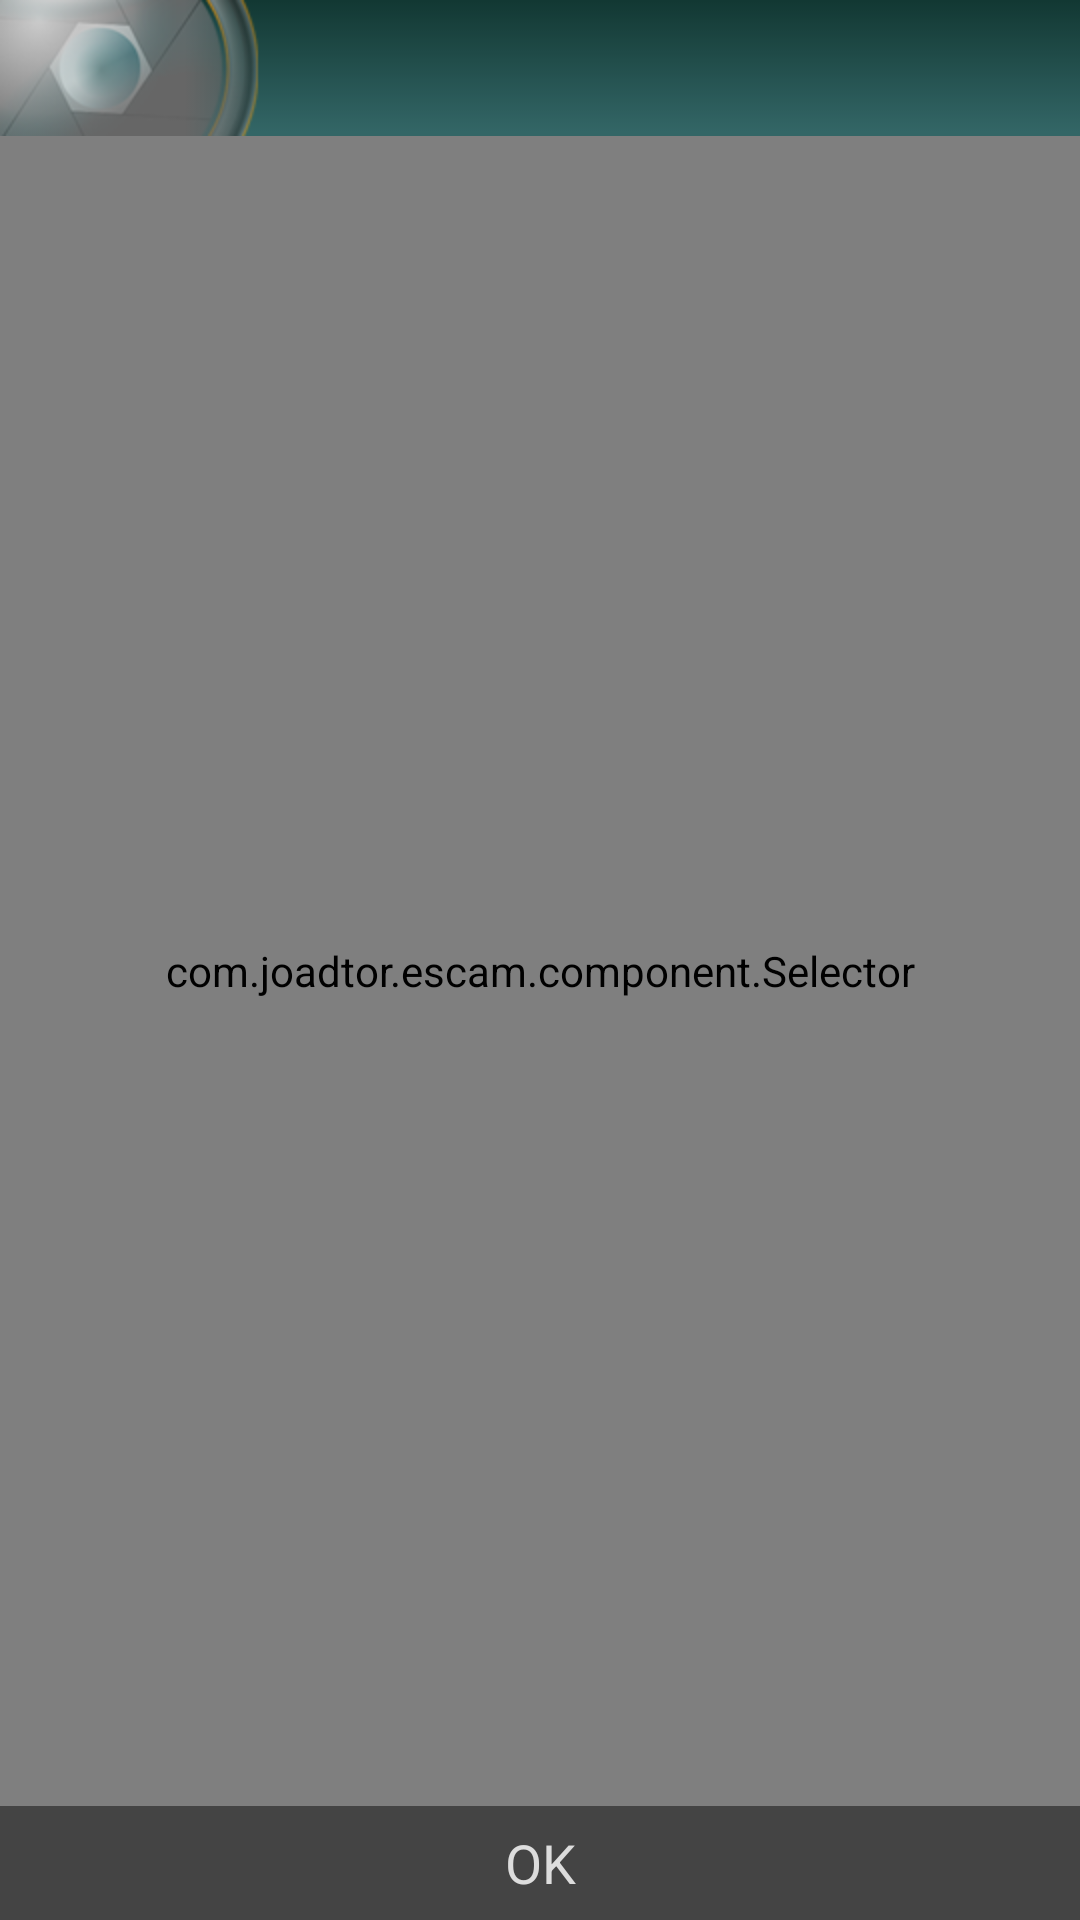

This screen was rendered from an Android layout file. Write that file and the resources it references.
<!-- AndroidManifest.xml: application theme Theme.main -->
<!-- res/layout/activity_perspective.xml -->
<LinearLayout xmlns:android="http://schemas.android.com/apk/res/android"
    xmlns:tools="http://schemas.android.com/tools"
    android:id="@+id/newCamera"
    android:layout_width="fill_parent"
    android:layout_height="fill_parent"
    android:layout_gravity="fill_vertical|fill_horizontal"
    android:background="@color/bgColor"
    android:orientation="vertical"
    tools:ignore="InefficientWeight,NestedWeights" >

    <LinearLayout
        android:id="@+id/title_bar"
        style="@style/sTitleBar"
        android:layout_width="match_parent"
        android:layout_height="wrap_content"
        tools:ignore="UseCompoundDrawables" >

        <ImageView
            android:id="@+id/title_logo"
            android:layout_width="wrap_content"
            android:layout_height="wrap_content"
            android:clickable="false"
            android:contentDescription="TODO"
            android:longClickable="false"
            android:src="@drawable/title_logo"
            tools:ignore="HardcodedText,ContentDescription" />

        <TextView
            android:id="@+id/title_text"
            style="@style/sTitleText"
            android:layout_width="wrap_content"
            android:layout_height="wrap_content"
            android:layout_gravity="right"
            android:layout_weight="1"
            android:clickable="false" />

        <Button
            android:id="@+id/options"
            android:layout_width="wrap_content"
            android:layout_height="match_parent"
            android:layout_marginRight="5dp"
            android:layout_marginTop="6dp"
            android:background="@null"
            android:drawableTop="@drawable/settings_icon_anim"
            android:gravity="right|center_vertical"
            android:paddingTop="2dp" />

    </LinearLayout>

    <LinearLayout
        android:id="@+id/body"
        android:layout_width="fill_parent"
        android:layout_height="fill_parent"
        android:layout_gravity="center_horizontal"
        android:layout_weight="0"
        android:orientation="vertical" >

        <com.example.escam.component.Selector
            android:id="@+id/view_select"
            android:layout_width="fill_parent"
            android:layout_height="fill_parent"
            android:layout_gravity="center"
            android:layout_weight="1" />

        <LinearLayout
            android:id="@+id/options_bar"
            style="@style/sOptionsBar"
            android:layout_width="fill_parent"
            android:layout_height="38dp"
            android:layout_gravity="center_horizontal"
            android:gravity="center" >

            <Button
                android:id="@+id/ok_button"
                style="@style/sSelectOpts"
                android:layout_width="60dp"
                android:layout_height="fill_parent"
                android:layout_gravity="center"
                android:layout_margin="3dp"
                android:onClick="onClickMainMenu"
                android:text="@string/ok_button" />

        </LinearLayout>
    </LinearLayout>

</LinearLayout>
<!-- resources referenced by this layout -->
<resources>
  <color name="bgColor">#ffffffff</color>
  <!-- drawable settings_icon_anim (drawable-hdpi) -->
  <?xml version="1.0" encoding="utf-8"?>
  <selector
      xmlns:android="http://schemas.android.com/apk/res/android">
      <item
          android:state_focused="true"
          android:state_pressed="false"
          android:drawable="@drawable/settings_icon_pressed" />
      <item
          android:state_focused="true"
          android:state_pressed="true"
          android:drawable="@drawable/settings_icon_pressed" />
      <item
          android:state_focused="false"
          android:state_pressed="true"
          android:drawable="@drawable/settings_icon_pressed" />
      <item
          android:drawable="@drawable/settings_icon" />
  </selector>
  <!-- drawable title_logo: png bitmap (drawable-hdpi, 11321 bytes) -->
  <string name="ok_button">OK</string>
  <style name="sOptionsBar">
          <item name="android:layout_width">fill_parent</item>
          <item name="android:layout_height">@dimen/title_height</item>
          <item name="android:orientation">horizontal</item>
          <item name="android:background">@color/optionsBarColor</item>
      </style>
  <style name="sSelectOpts">
          <item name="android:layout_gravity">center</item>
          <item name="android:layout_width">wrap_content</item>
          <item name="android:layout_height">fill_parent</item>
          <item name="android:gravity">center</item>
          <item name="android:textSize">@dimen/medium_text</item>
          <item name="android:textStyle">normal</item>
          <item name="android:textColor">@color/selectionOptionsTextColor</item>
          <item name="android:background">@null</item>
      </style>
  <style name="sTitleBar">
          <item name="android:layout_width">fill_parent</item>
          <item name="android:layout_height">@dimen/title_height</item>
          <item name="android:orientation">horizontal</item>
          <item name="android:background">@drawable/title_bg</item>
      </style>
  <style name="sTitleText" parent="android:Widget.TextView">
          <item name="android:clickable">false</item>
          <item name="android:gravity">right|center_vertical</item>
          <item name="android:layout_marginRight">@dimen/title_margin_gap</item>
          <item name="android:textColor">@color/titleTextColor</item>
      </style>
  <style name="Theme.main" parent="android:Theme.Light">
          <item name="android:windowNoTitle">true</item>
          <item name="android:windowContentOverlay">@null</item>
      </style>
  <!-- drawable settings_icon: png bitmap (drawable-hdpi, 4142 bytes) -->
  <dimen name="title_height">48dip</dimen>
  <color name="optionsBarColor">#444444</color>
  <dimen name="medium_text">18sp</dimen>
  <color name="selectionOptionsTextColor">#DDDDDD</color>
  <!-- drawable title_bg: png bitmap (drawable-hdpi, 581 bytes) -->
  <dimen name="title_margin_gap">14dip</dimen>
  <color name="titleTextColor">#ffffffff</color>
</resources>
